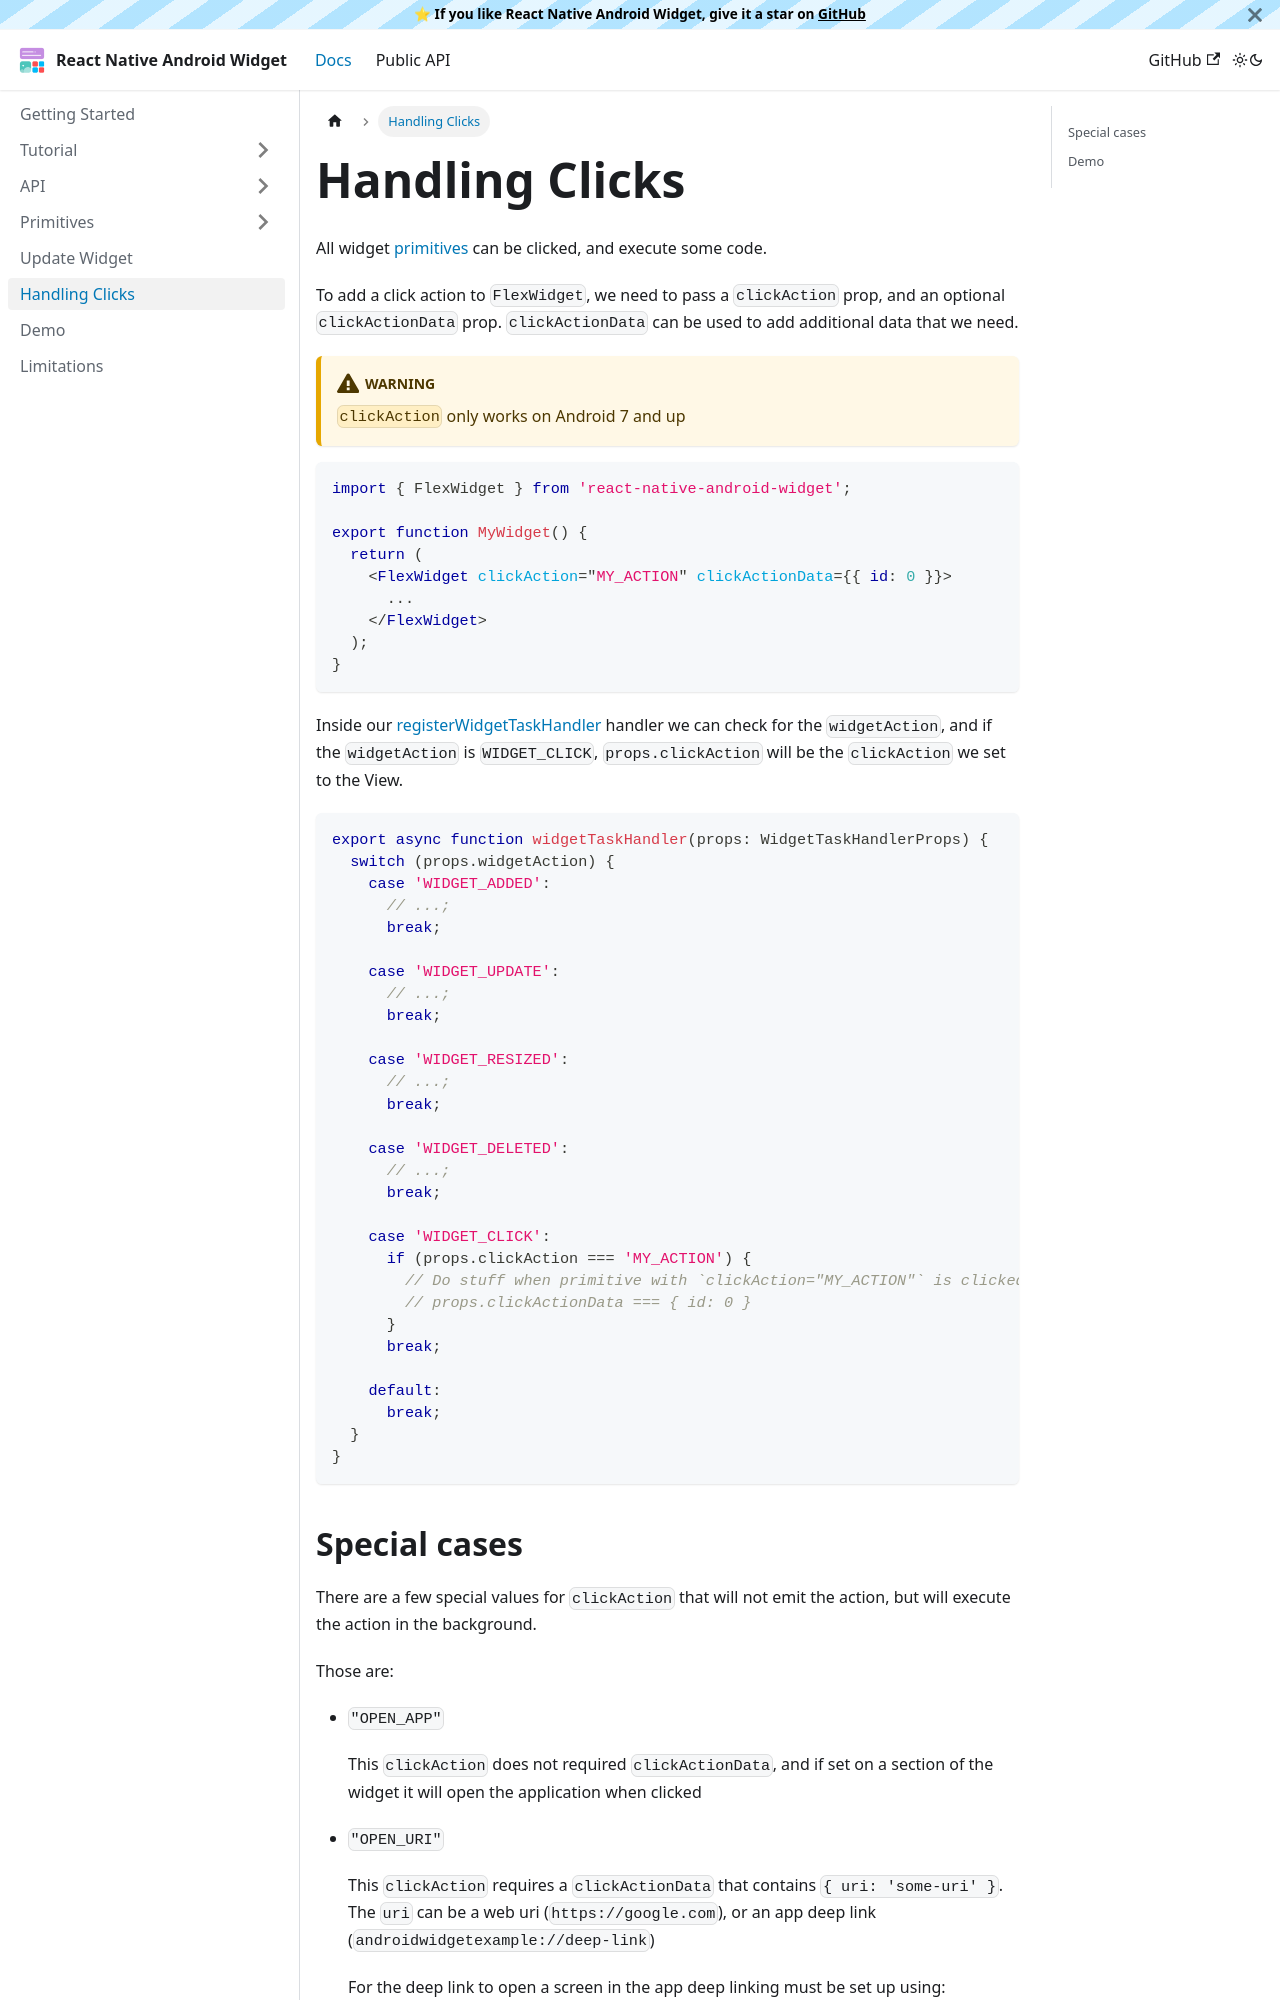

repository: sAleksovski/react-native-android-widget · page: docs/handling-clicks.html · generator: docusaurus

---
sidebar_position: 5
sidebar_label: Handling Clicks
---

# Handling Clicks

All widget [primitives](./primitives/index) can be clicked, and execute some code.

To add a click action to `FlexWidget`, we need to pass a `clickAction` prop, and an optional `clickActionData` prop. `clickActionData` can be used to add additional data that we need.

:::warning

`clickAction` only works on Android 7 and up

:::

```tsx
import { FlexWidget } from 'react-native-android-widget';

export function MyWidget() {
  return (
    <FlexWidget clickAction="MY_ACTION" clickActionData={{ id: 0 }}>
      ...
    </FlexWidget>
  );
}
```

Inside our [registerWidgetTaskHandler](./api/register-widget-task-handler.md) handler we can check for the `widgetAction`, and if the `widgetAction` is `WIDGET_CLICK`, `props.clickAction` will be the `clickAction` we set to the View.

```ts
export async function widgetTaskHandler(props: WidgetTaskHandlerProps) {
  switch (props.widgetAction) {
    case 'WIDGET_ADDED':
      // ...;
      break;

    case 'WIDGET_UPDATE':
      // ...;
      break;

    case 'WIDGET_RESIZED':
      // ...;
      break;

    case 'WIDGET_DELETED':
      // ...;
      break;

    case 'WIDGET_CLICK':
      if (props.clickAction === 'MY_ACTION') {
        // Do stuff when primitive with `clickAction="MY_ACTION"` is clicked
        // props.clickActionData === { id: 0 }
      }
      break;

    default:
      break;
  }
}
```
